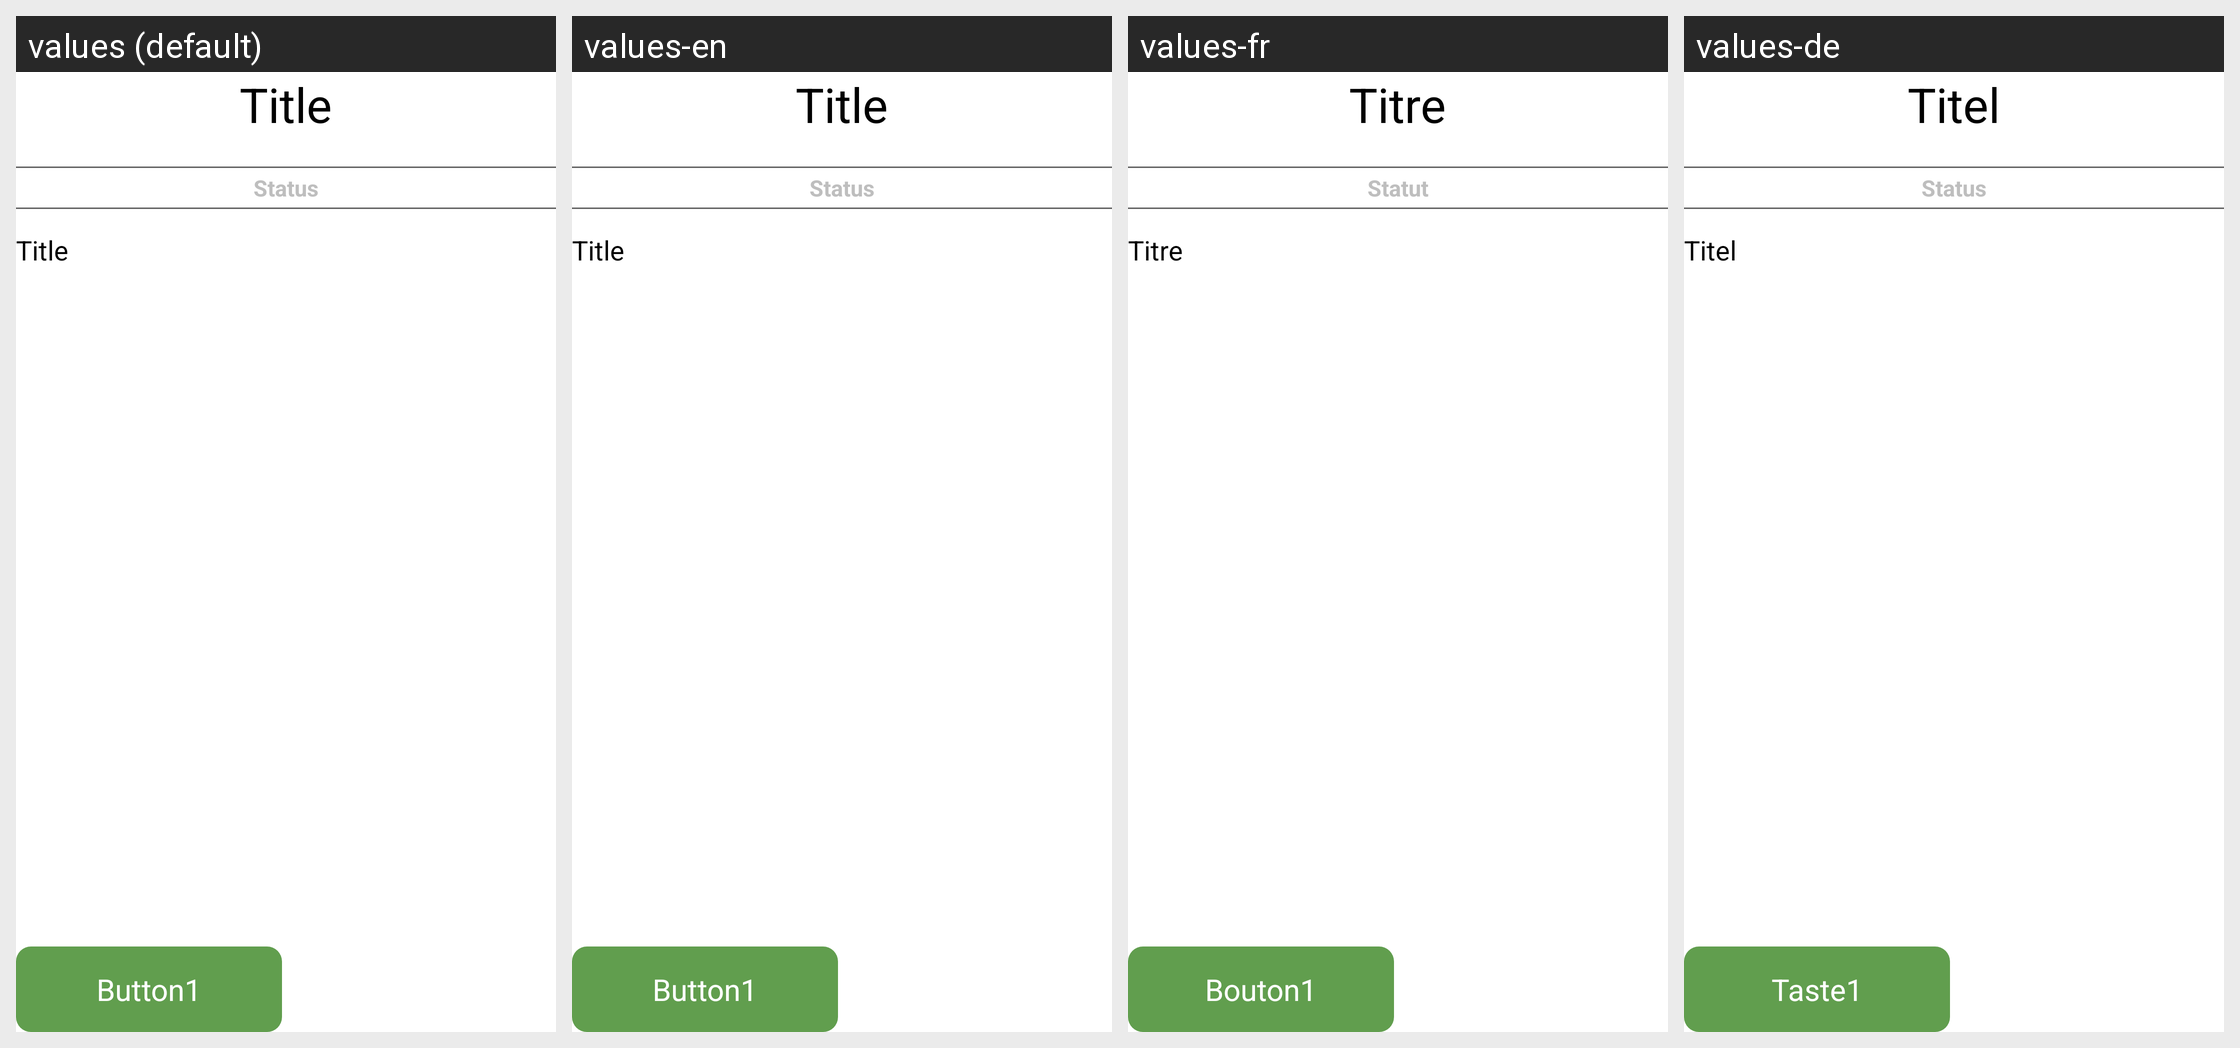

Strings drawn on this Android screen and how each of the app's shown locales translates them:
Android screen res/layout/wizard_modal.xml rendered under 4 locales, left to right: values (default), values-en, values-fr, values-de. Device: Nexus 5 (rendered at 1080×1920; each locale shown at half size, 540×960, under a caption strip naming it); theme Theme.Transparent.
Strings drawn on this screen, with the default value and each locale's value (text and hints the layout hard-codes, and strings that could not be matched under every locale, appear in the picture but are not listed):

page_title_text
  values: Title
  values-en: Title
  values-fr: Titre
  values-de: Titel

page_status_text
  values: Status
  values-en: Status
  values-fr: Statut
  values-de: Status

page_modal_button1_text
  values: Button1
  values-en: Button1
  values-fr: Bouton1
  values-de: Taste1
